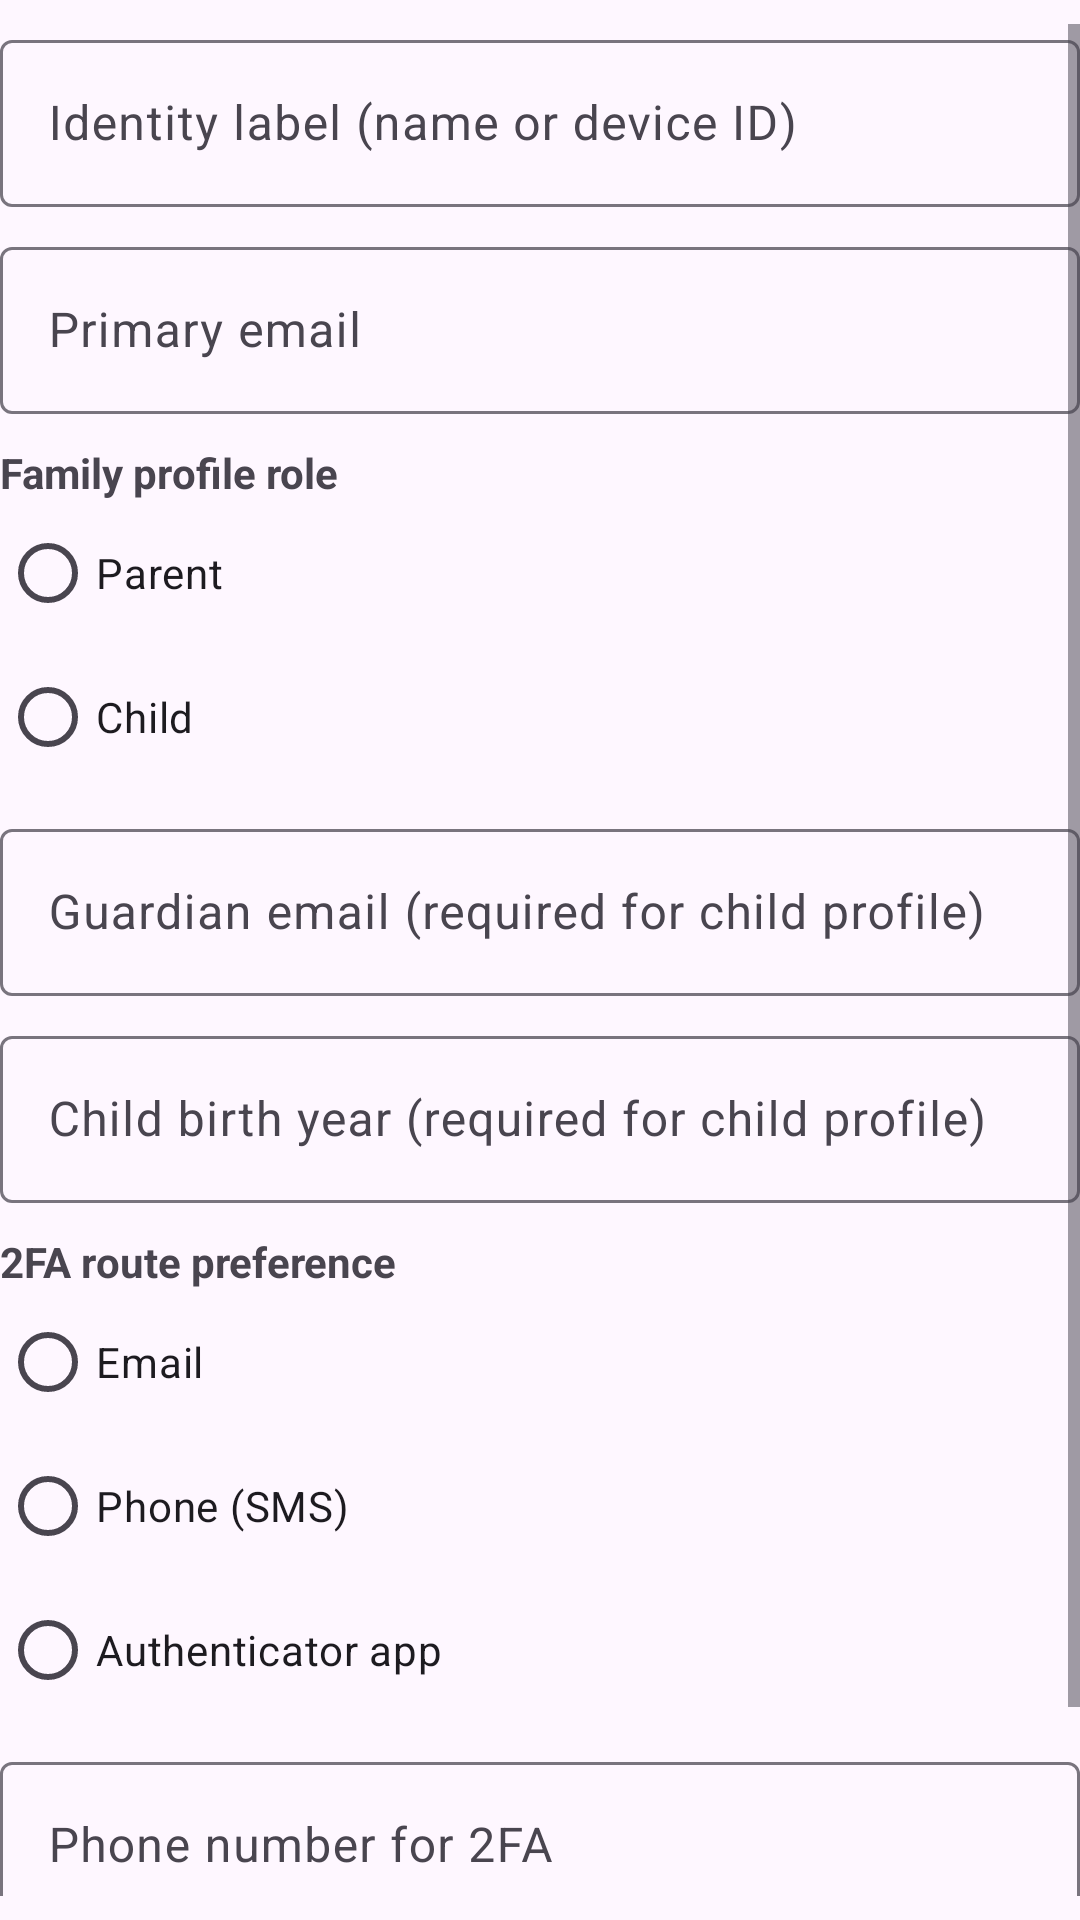

Write the Android layout XML for this screen, with the resource values it uses.
<!-- AndroidManifest.xml: application theme Theme.RealynWatchdog -->
<!-- res/layout/dialog_identity_profile.xml -->
<?xml version="1.0" encoding="utf-8"?>
<ScrollView xmlns:android="http://schemas.android.com/apk/res/android"
    xmlns:app="http://schemas.android.com/apk/res-auto"
    android:layout_width="match_parent"
    android:layout_height="wrap_content"
    android:paddingTop="8dp"
    android:paddingBottom="8dp">

    <LinearLayout
        android:layout_width="match_parent"
        android:layout_height="wrap_content"
        android:orientation="vertical">

        <com.google.android.material.textfield.TextInputLayout
            android:layout_width="match_parent"
            android:layout_height="wrap_content"
            android:hint="@string/input_identity_label_hint"
            app:boxBackgroundMode="outline">

            <com.google.android.material.textfield.TextInputEditText
                android:id="@+id/identityLabelInput"
                android:layout_width="match_parent"
                android:layout_height="wrap_content"
                android:inputType="textCapWords" />
        </com.google.android.material.textfield.TextInputLayout>

        <com.google.android.material.textfield.TextInputLayout
            android:layout_width="match_parent"
            android:layout_height="wrap_content"
            android:layout_marginTop="8dp"
            android:hint="@string/input_primary_email_hint"
            app:boxBackgroundMode="outline">

            <com.google.android.material.textfield.TextInputEditText
                android:id="@+id/primaryEmailInput"
                android:layout_width="match_parent"
                android:layout_height="wrap_content"
                android:inputType="textEmailAddress" />
        </com.google.android.material.textfield.TextInputLayout>

        <TextView
            android:layout_width="match_parent"
            android:layout_height="wrap_content"
            android:layout_marginTop="10dp"
            android:text="@string/family_profile_role_title"
            android:textStyle="bold" />

        <RadioGroup
            android:id="@+id/familyRoleGroup"
            android:layout_width="match_parent"
            android:layout_height="wrap_content"
            android:orientation="vertical">

            <RadioButton
                android:id="@+id/familyRoleParentRadio"
                android:layout_width="match_parent"
                android:layout_height="wrap_content"
                android:text="@string/profile_role_parent" />

            <RadioButton
                android:id="@+id/familyRoleChildRadio"
                android:layout_width="match_parent"
                android:layout_height="wrap_content"
                android:text="@string/profile_role_child" />
        </RadioGroup>

        <com.google.android.material.textfield.TextInputLayout
            android:id="@+id/guardianEmailLayout"
            android:layout_width="match_parent"
            android:layout_height="wrap_content"
            android:layout_marginTop="8dp"
            android:hint="@string/input_guardian_email_hint"
            app:boxBackgroundMode="outline">

            <com.google.android.material.textfield.TextInputEditText
                android:id="@+id/guardianEmailInput"
                android:layout_width="match_parent"
                android:layout_height="wrap_content"
                android:inputType="textEmailAddress" />
        </com.google.android.material.textfield.TextInputLayout>

        <com.google.android.material.textfield.TextInputLayout
            android:id="@+id/childBirthYearLayout"
            android:layout_width="match_parent"
            android:layout_height="wrap_content"
            android:layout_marginTop="8dp"
            android:hint="@string/input_child_birth_year_hint"
            app:boxBackgroundMode="outline">

            <com.google.android.material.textfield.TextInputEditText
                android:id="@+id/childBirthYearInput"
                android:layout_width="match_parent"
                android:layout_height="wrap_content"
                android:inputType="number" />
        </com.google.android.material.textfield.TextInputLayout>

        <TextView
            android:layout_width="match_parent"
            android:layout_height="wrap_content"
            android:layout_marginTop="10dp"
            android:text="@string/two_factor_method_title"
            android:textStyle="bold" />

        <RadioGroup
            android:id="@+id/twoFactorMethodGroup"
            android:layout_width="match_parent"
            android:layout_height="wrap_content"
            android:orientation="vertical">

            <RadioButton
                android:id="@+id/twoFactorEmailRadio"
                android:layout_width="match_parent"
                android:layout_height="wrap_content"
                android:text="@string/two_factor_method_email" />

            <RadioButton
                android:id="@+id/twoFactorSmsRadio"
                android:layout_width="match_parent"
                android:layout_height="wrap_content"
                android:text="@string/two_factor_method_sms" />

            <RadioButton
                android:id="@+id/twoFactorAuthAppRadio"
                android:layout_width="match_parent"
                android:layout_height="wrap_content"
                android:text="@string/two_factor_method_auth_app" />
        </RadioGroup>

        <com.google.android.material.textfield.TextInputLayout
            android:id="@+id/twoFactorPhoneLayout"
            android:layout_width="match_parent"
            android:layout_height="wrap_content"
            android:layout_marginTop="8dp"
            android:hint="@string/input_two_factor_phone_hint"
            app:boxBackgroundMode="outline">

            <com.google.android.material.textfield.TextInputEditText
                android:id="@+id/twoFactorPhoneInput"
                android:layout_width="match_parent"
                android:layout_height="wrap_content"
                android:inputType="phone" />
        </com.google.android.material.textfield.TextInputLayout>

        <com.google.android.material.textfield.TextInputLayout
            android:id="@+id/twoFactorAuthAppLayout"
            android:layout_width="match_parent"
            android:layout_height="wrap_content"
            android:layout_marginTop="8dp"
            android:hint="@string/input_two_factor_auth_app_hint"
            app:boxBackgroundMode="outline">

            <com.google.android.material.textfield.TextInputEditText
                android:id="@+id/twoFactorAuthAppInput"
                android:layout_width="match_parent"
                android:layout_height="wrap_content"
                android:inputType="textCapWords" />
        </com.google.android.material.textfield.TextInputLayout>
    </LinearLayout>
</ScrollView>
<!-- resources referenced by this layout -->
<resources>
  <string name="family_profile_role_title">Family profile role</string>
  <string name="input_child_birth_year_hint">Child birth year (required for child profile)</string>
  <string name="input_guardian_email_hint">Guardian email (required for child profile)</string>
  <string name="input_identity_label_hint">Identity label (name or device ID)</string>
  <string name="input_primary_email_hint">Primary email</string>
  <string name="input_two_factor_auth_app_hint">Preferred authenticator app</string>
  <string name="input_two_factor_phone_hint">Phone number for 2FA</string>
  <string name="profile_role_child">Child</string>
  <string name="profile_role_parent">Parent</string>
  <string name="two_factor_method_auth_app">Authenticator app</string>
  <string name="two_factor_method_email">Email</string>
  <string name="two_factor_method_sms">Phone (SMS)</string>
  <string name="two_factor_method_title">2FA route preference</string>
  <style name="Theme.RealynWatchdog" parent="Theme.Material3.DayNight.NoActionBar">
          <item name="colorPrimary">@color/brand_accent</item>
          <item name="colorOnPrimary">@color/brand_bg_dark</item>
          <item name="colorSecondary">@color/brand_stroke</item>
          <item name="colorSurface">@color/surface_alt</item>
          <item name="colorOnSurface">@color/text_primary</item>
          <item name="android:statusBarColor">@color/brand_bg_dark</item>
          <item name="android:navigationBarColor">@color/brand_bg_dark</item>
      </style>
  <color name="brand_accent">#D6A545</color>
  <color name="brand_bg_dark">#110C08</color>
  <color name="brand_stroke">#7A5B39</color>
  <color name="surface_alt">#2C1D14</color>
  <color name="text_primary">#F7EBD5</color>
</resources>
